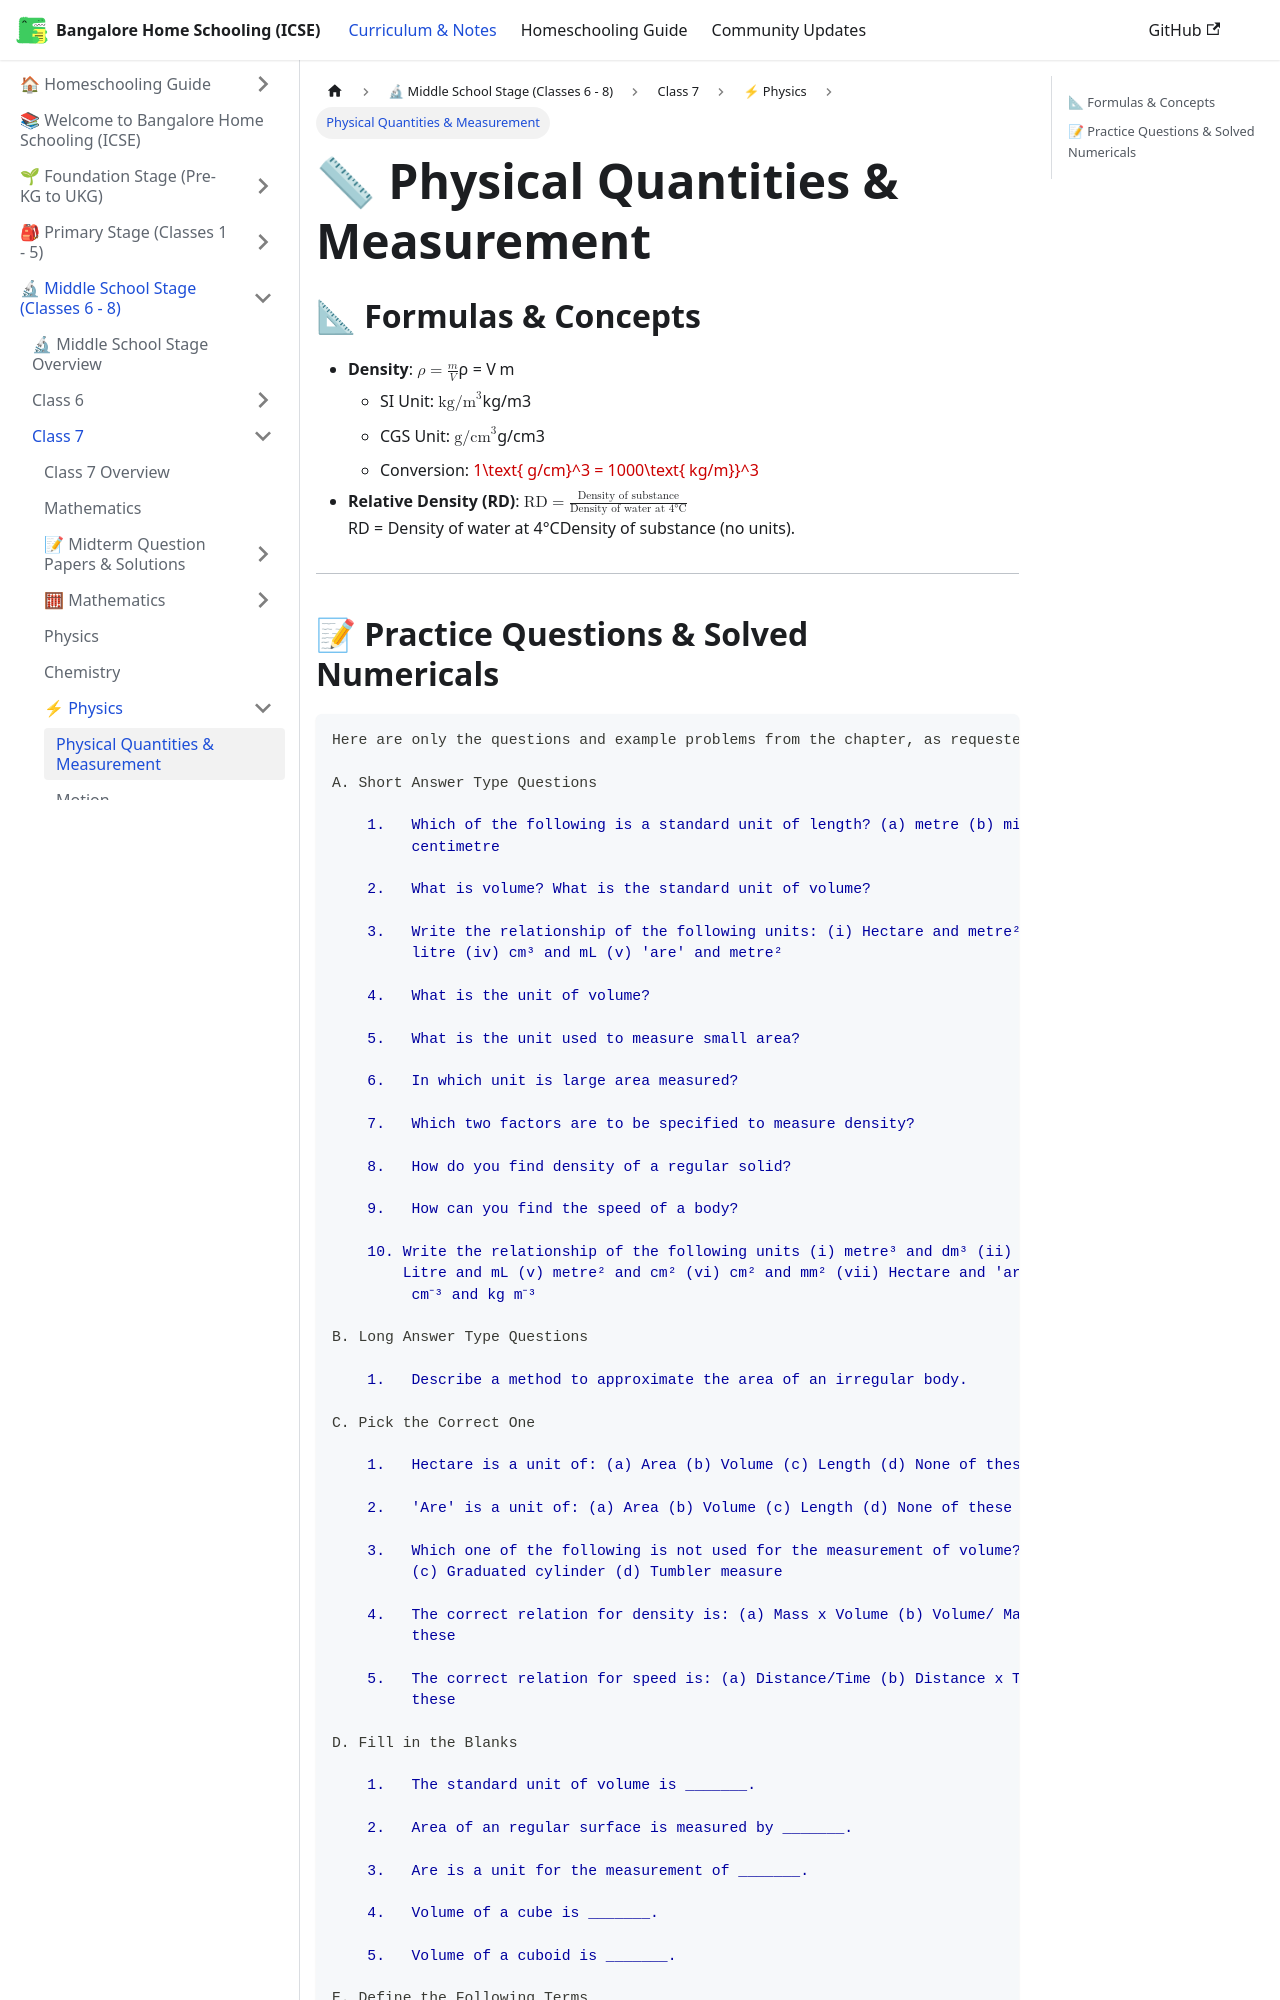

repository: karthik-r-bdump/bangalore-home-schooling · page: docs/middle-school/class-7/physics/physical-quantities-measurement.html · generator: docusaurus

---
title: "Physical Quantities & Measurement"
sidebar_position: 1
description: "Measurement of volume, density, and speed with solved numericals"
---

# 📏 Physical Quantities & Measurement

## 📐 Formulas & Concepts
- **Density**: $\rho = \frac{m}{V}$
  - SI Unit: $\text{kg/m}^3$
  - CGS Unit: $\text{g/cm}^3$
  - Conversion: $1\text{ g/cm}^3 = 1000\text{ kg/m}}^3$
- **Relative Density (RD)**: $\text{RD} = \frac{\text{Density of substance}}{\text{Density of water at 4°C}}$ (no units).

---
